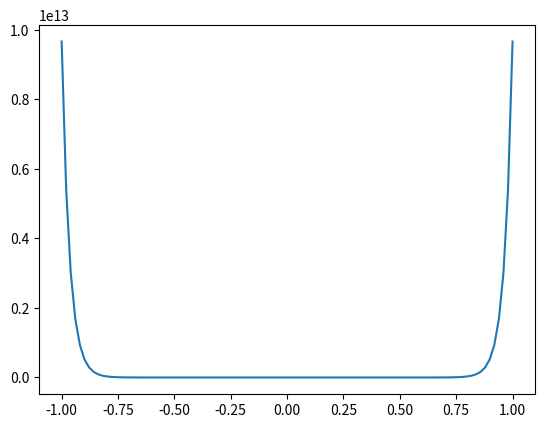

The script that saved this image:
import numpy as np
import matplotlib.pyplot as plt

# CONSTANTES

P = (107241 + 101906)/2

x0 = -P/3500
x1 = P/3500
y0 = P/2100
y1 = y0
L = P/1300

# FUNCIONES

def g(u):
    return ( 2* (np.sinh(u * round(x1, 1)) / u) ) - round(L, 1)
    
def mostrar_intervalo_en_g(intervalo):
    print(g(intervalo))
    print(g(intervalo) < 0)

def obtener_cambio_de_signo_en_g(intervalo):
    a = 0
    b = 0
    for i, imagen in enumerate(g(intervalo)):
        if imagen < 0:
            a = intervalo[i]
            b = intervalo[i+1]
    return (a, b)

def mostrar_valores_de_cambio_de_signo_en_g(a, b):
    print('La funcion en a vale = ', g(a))
    print('La funcion en b vale = ', g(b))


def graficar_g_en_intervalo(intervalo):
    plt.plot(intervalo, g(intervalo))
    plt.show()

# MAIN  

def main():
    intervalo = np.linspace(-1, 1, 100)
    mostrar_intervalo_en_g(intervalo)
    a, b = obtener_cambio_de_signo_en_g(intervalo)
    mostrar_valores_de_cambio_de_signo_en_g(a, b)
    graficar_g_en_intervalo(intervalo)

main()